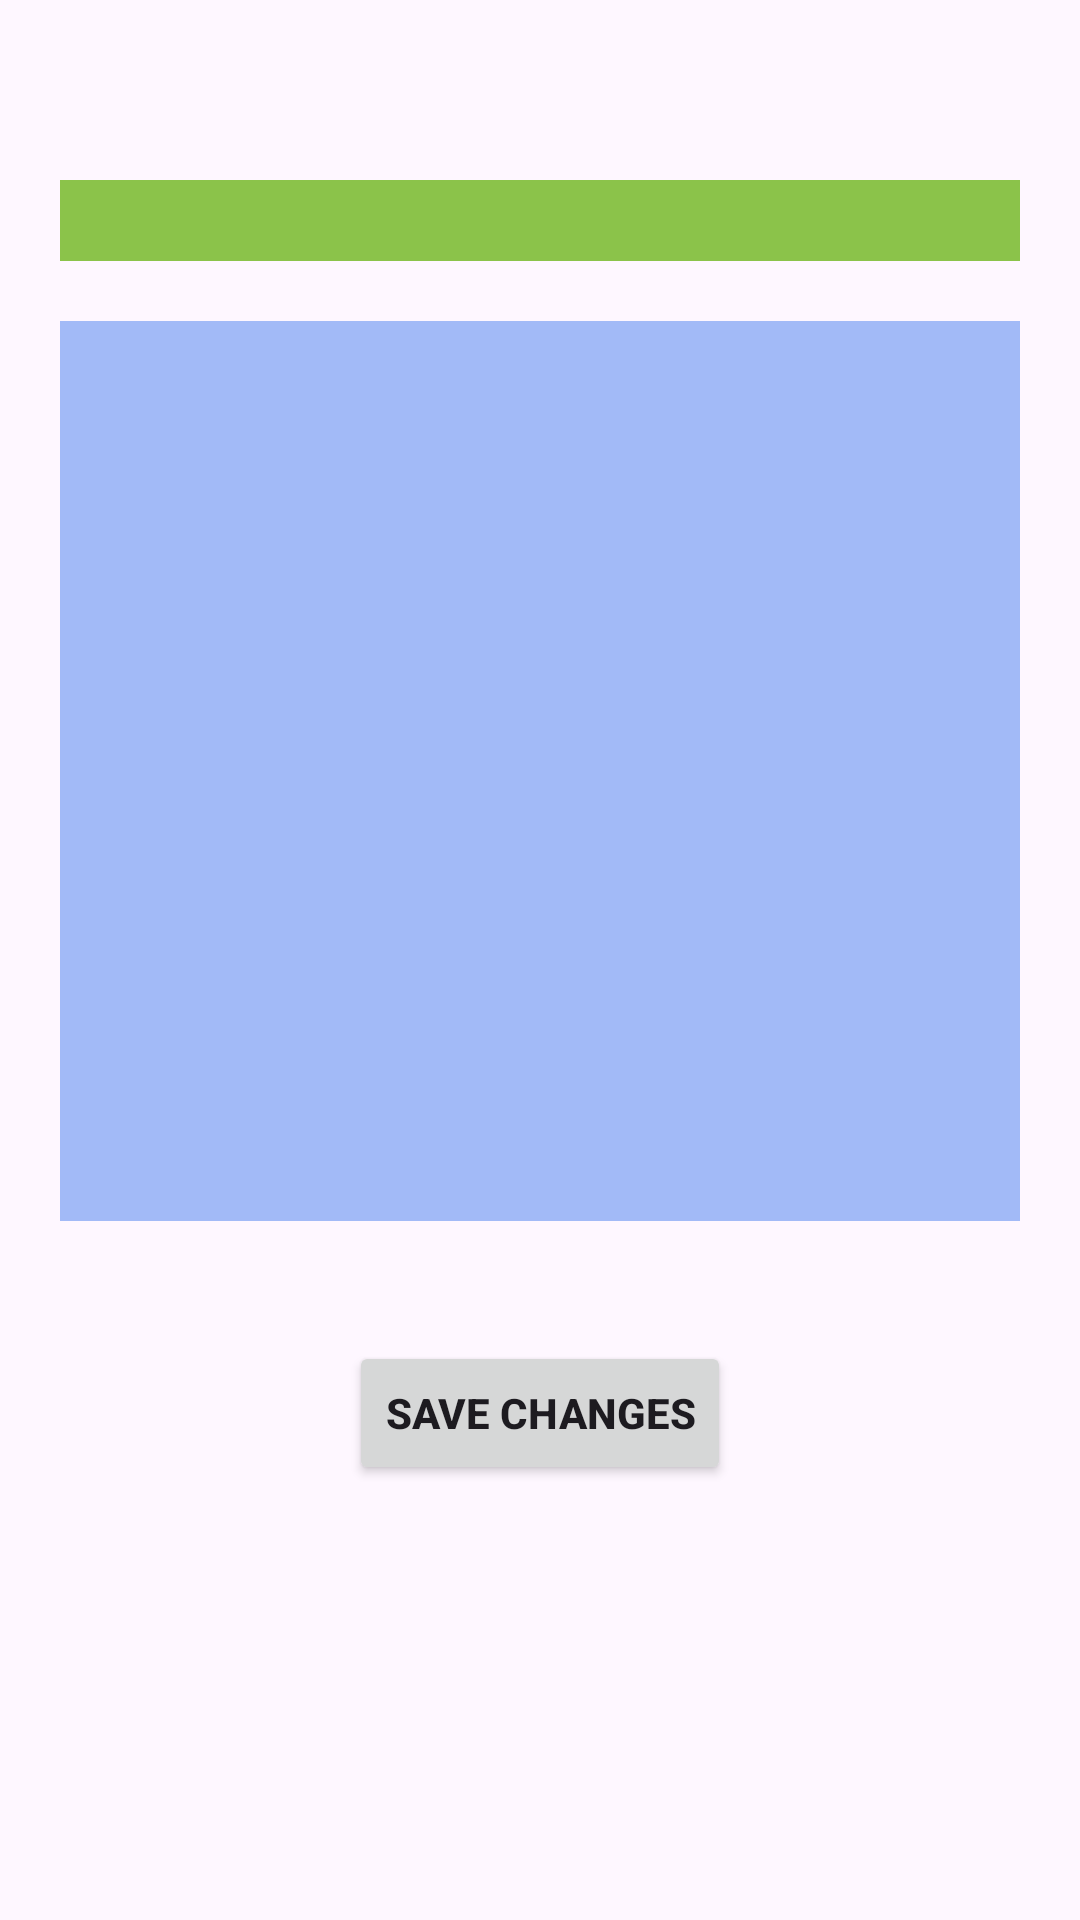

Reconstruct the res/layout file that produces this screen, plus the resources it refers to.
<!-- AndroidManifest.xml: application theme Theme.NoteAPI -->
<!-- res/layout/activity_note_details.xml -->
<?xml version="1.0" encoding="utf-8"?>
<LinearLayout xmlns:android="http://schemas.android.com/apk/res/android"
    xmlns:app="http://schemas.android.com/apk/res-auto"
    xmlns:tools="http://schemas.android.com/tools"
    android:layout_width="match_parent"
    android:layout_height="match_parent"
    tools:context=".NoteDetailsActivity"
    android:padding="@dimen/padding_medium"
    android:orientation="vertical">


    <EditText
        android:id="@+id/et_new_title"
        android:layout_width="match_parent"
        android:layout_height="wrap_content"
        android:layout_marginTop="@dimen/margin_big"
        android:textSize="@dimen/font_medium"
        android:textStyle="bold"
        android:background="@color/light_green"/>

    <EditText
        android:id="@+id/et_new_content"
        android:layout_width="match_parent"
        android:layout_height="300dp"
        android:layout_marginTop="@dimen/margin_medium"
        android:textSize="@dimen/font_medium"
        android:textStyle="normal"
        android:background="@color/light_blue"/>



    <Button
        android:id="@+id/btn_save_changes"
        android:layout_width="wrap_content"
        android:layout_height="wrap_content"
        android:text="@string/btn_save_changes"
        android:layout_gravity="center"
        android:layout_marginTop="@dimen/margin_big"
        android:textStyle="bold"
        />

</LinearLayout>
<!-- resources referenced by this layout -->
<resources>
  <color name="light_blue">#A2BAF7</color>
  <color name="light_green">#8BC34A</color>
  <dimen name="font_medium">20sp</dimen>
  <dimen name="margin_big">40dp</dimen>
  <dimen name="margin_medium">20dp</dimen>
  <dimen name="padding_medium">20dp</dimen>
  <string name="btn_save_changes">Save Changes</string>
  <style name="Theme.NoteAPI" parent="Base.Theme.NoteAPI" />
  <style name="Base.Theme.NoteAPI" parent="Theme.Material3.DayNight.NoActionBar">
          
          
      </style>
</resources>
